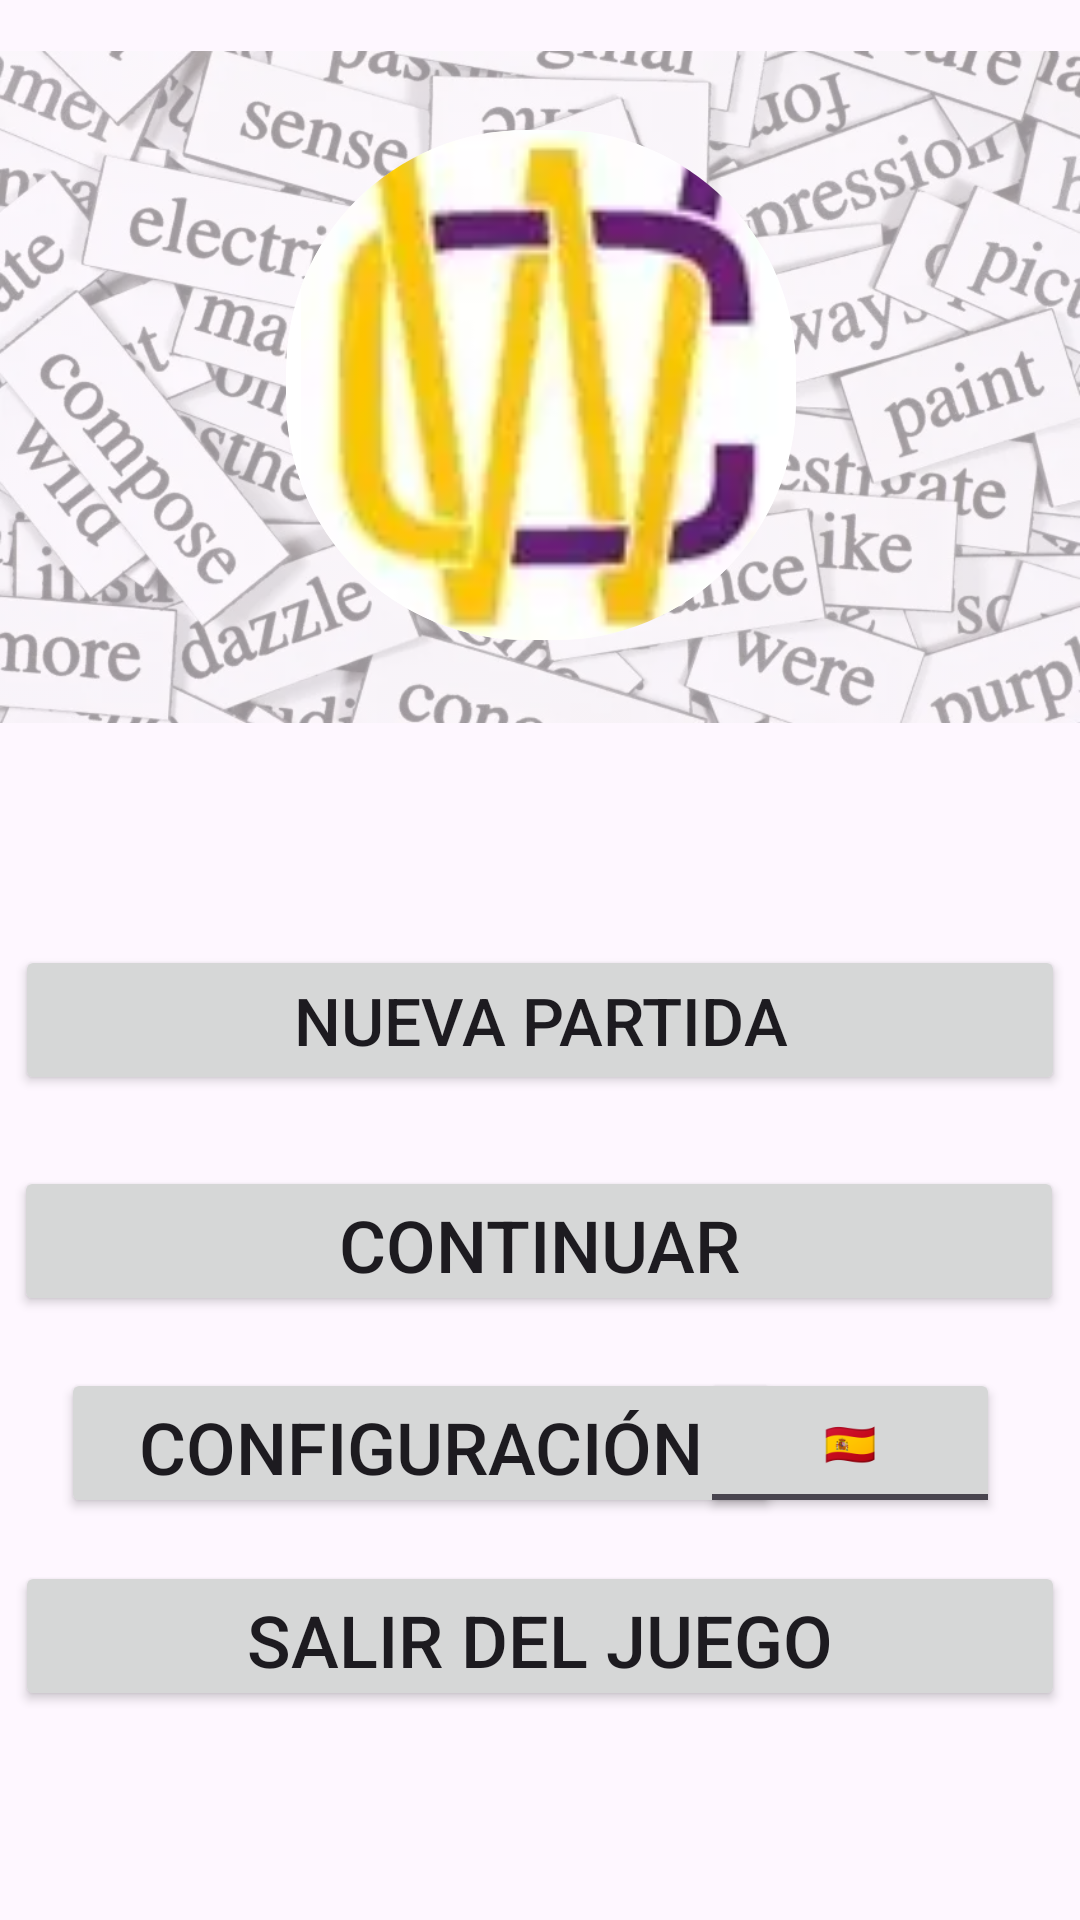

Layout XML and referenced resources for this Android screen:
<!-- AndroidManifest.xml: application theme Theme.Proyecto_PalabrasDesordenadas -->
<!-- res/layout/activity_menu_principal.xml -->
<?xml version="1.0" encoding="utf-8"?>
<androidx.constraintlayout.widget.ConstraintLayout xmlns:android="http://schemas.android.com/apk/res/android"
    xmlns:app="http://schemas.android.com/apk/res-auto"
    xmlns:tools="http://schemas.android.com/tools"
    android:layout_width="match_parent"
    android:layout_height="match_parent"
    android:background="@color/purple"
    tools:context=".MainActivity">





    <ImageView
        android:id="@+id/imageView4"
        android:layout_width="match_parent"
        android:layout_height="258dp"
        android:alpha="0.4"
        android:contentDescription="@string/logo_app"
        app:layout_constraintBottom_toBottomOf="parent"
        app:layout_constraintEnd_toEndOf="parent"
        app:layout_constraintStart_toStartOf="parent"
        app:layout_constraintTop_toTopOf="parent"
        app:layout_constraintVertical_bias="0.0"
        app:srcCompat="@drawable/fondosecun" />

    <androidx.cardview.widget.CardView
        android:layout_width="170dp"
        android:layout_height="170dp"
        app:cardCornerRadius="80dp"
        app:cardElevation="0dp"
        app:layout_constraintBottom_toBottomOf="parent"
        app:layout_constraintEnd_toEndOf="parent"
        app:layout_constraintHorizontal_bias="0.501"
        app:layout_constraintStart_toStartOf="parent"
        app:layout_constraintTop_toTopOf="parent"
        app:layout_constraintVertical_bias="0.092">

        <ImageView
            android:id="@+id/imageView2"
            android:layout_width="180dp"
            android:layout_height="match_parent"
            android:scaleType="fitCenter"
            android:src="@drawable/logochaos" />
    </androidx.cardview.widget.CardView>

    <Button
        android:id="@+id/btn_partnueva"
        android:layout_width="350dp"
        android:layout_height="50dp"
        android:text="Nueva Partida"
        android:textSize="22sp"
        app:flow_horizontalAlign="center"
        app:layout_constraintBottom_toBottomOf="parent"
        app:layout_constraintEnd_toEndOf="parent"
        app:layout_constraintHorizontal_bias="0.491"
        app:layout_constraintStart_toStartOf="parent"
        app:layout_constraintTop_toTopOf="parent"
        app:layout_constraintVertical_bias="0.534" />

    <Button
        android:id="@+id/btn_contin"
        android:layout_width="350dp"
        android:layout_height="50dp"
        android:text="Continuar"
        android:textSize="24sp"
        app:layout_constraintBottom_toBottomOf="parent"
        app:layout_constraintEnd_toEndOf="parent"
        app:layout_constraintHorizontal_bias="0.467"
        app:layout_constraintStart_toStartOf="parent"
        app:layout_constraintTop_toTopOf="parent"
        app:layout_constraintVertical_bias="0.659" />

    <Button
        android:id="@+id/btn_config"
        android:layout_width="240dp"
        android:layout_height="50dp"
        android:text="Configuración"
        android:textSize="24sp"
        app:layout_constraintBottom_toBottomOf="parent"
        app:layout_constraintEnd_toEndOf="parent"
        app:layout_constraintHorizontal_bias="0.169"
        app:layout_constraintStart_toStartOf="parent"
        app:layout_constraintTop_toTopOf="parent"
        app:layout_constraintVertical_bias="0.773" />

    <ToggleButton
        android:id="@+id/btn_idiomas"
        android:layout_width="100dp"
        android:layout_height="50dp"
        android:textOff="🇪🇸"
        android:textOn="🇬🇧"
        app:layout_constraintBottom_toBottomOf="parent"
        app:layout_constraintEnd_toEndOf="parent"
        app:layout_constraintHorizontal_bias="0.897"
        app:layout_constraintStart_toStartOf="parent"
        app:layout_constraintTop_toTopOf="parent"
        app:layout_constraintVertical_bias="0.773" />

    <Button
        android:id="@+id/btn_salir"
        android:layout_width="350dp"
        android:layout_height="50dp"
        android:text="Salir del juego"
        android:textSize="24sp"
        app:layout_constraintBottom_toBottomOf="parent"
        app:layout_constraintEnd_toEndOf="parent"
        app:layout_constraintHorizontal_bias="0.491"
        app:layout_constraintStart_toStartOf="parent"
        app:layout_constraintTop_toTopOf="parent"
        app:layout_constraintVertical_bias="0.882" />

</androidx.constraintlayout.widget.ConstraintLayout>
<!-- resources referenced by this layout -->
<resources>
  <!-- drawable fondosecun: jpg bitmap (drawable, 201634 bytes) -->
  <!-- drawable logochaos: png bitmap (drawable, 12738 bytes) -->
  <string name="logo_app">Logo app</string>
  <style name="Theme.Proyecto_PalabrasDesordenadas" parent="Base.Theme.Proyecto_PalabrasDesordenadas" />
  <style name="Base.Theme.Proyecto_PalabrasDesordenadas" parent="Theme.Material3.DayNight.NoActionBar">
          
          
      </style>
</resources>
